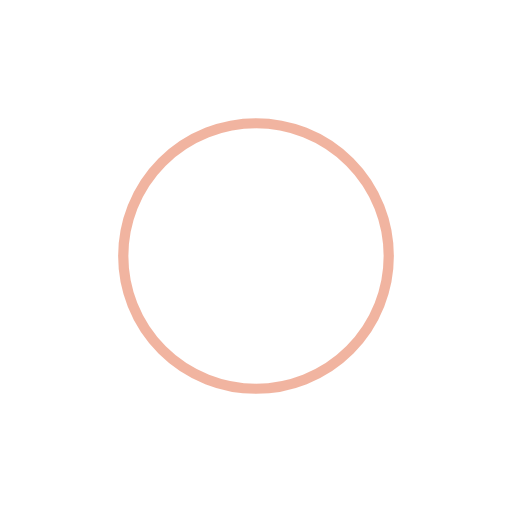
t = 0.00 s
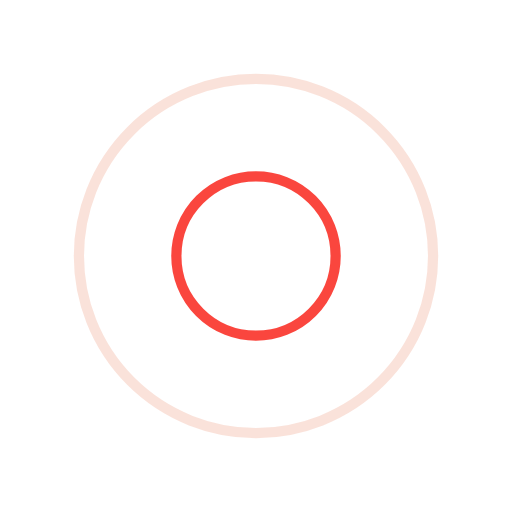
t = 0.25 s
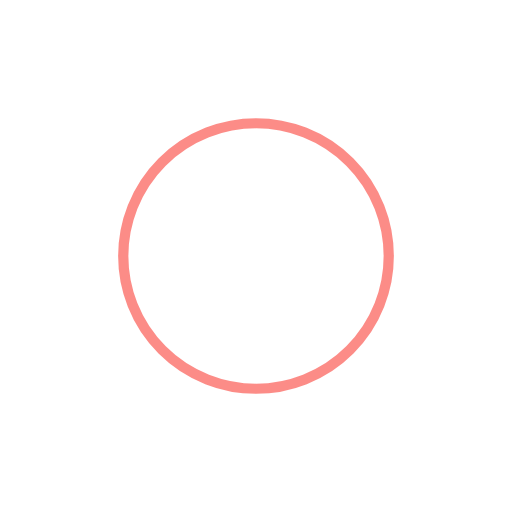
t = 0.50 s
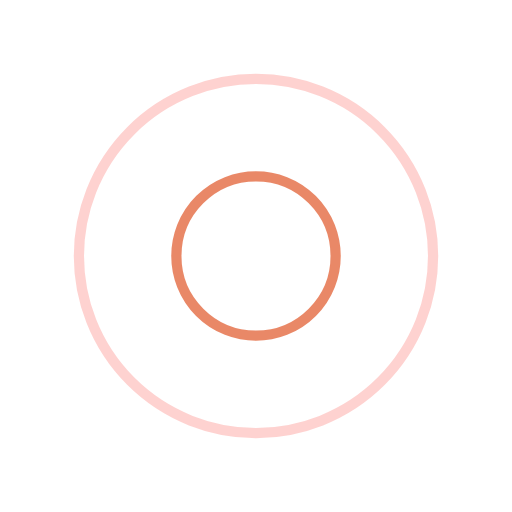
t = 0.75 s

The animated SVG that drew these frames (rendered in a browser with its animation timeline set to each time). Animation: 4 SMIL elements (animate=4); one cycle of 1.00 s, repeats indefinitely.

<?xml version="1.0" encoding="utf-8"?>
<svg xmlns="http://www.w3.org/2000/svg" xmlns:xlink="http://www.w3.org/1999/xlink" style="margin: auto; display: block; shape-rendering: auto;" width="200px" height="200px" viewBox="0 0 100 100" preserveAspectRatio="xMidYMid">
<circle cx="50" cy="50" r="0" fill="none" stroke="#f91a10" stroke-width="2">
  <animate attributeName="r" repeatCount="indefinite" dur="1s" values="0;40" keyTimes="0;1" keySplines="0 0.2 0.8 1" calcMode="spline" begin="0s"></animate>
  <animate attributeName="opacity" repeatCount="indefinite" dur="1s" values="1;0" keyTimes="0;1" keySplines="0.2 0 0.8 1" calcMode="spline" begin="0s"></animate>
</circle><circle cx="50" cy="50" r="0" fill="none" stroke="#e46b43" stroke-width="2">
  <animate attributeName="r" repeatCount="indefinite" dur="1s" values="0;40" keyTimes="0;1" keySplines="0 0.2 0.8 1" calcMode="spline" begin="-0.5s"></animate>
  <animate attributeName="opacity" repeatCount="indefinite" dur="1s" values="1;0" keyTimes="0;1" keySplines="0.2 0 0.8 1" calcMode="spline" begin="-0.5s"></animate>
</circle>
<!-- [ldio] generated by https://loading.io/ --></svg>
